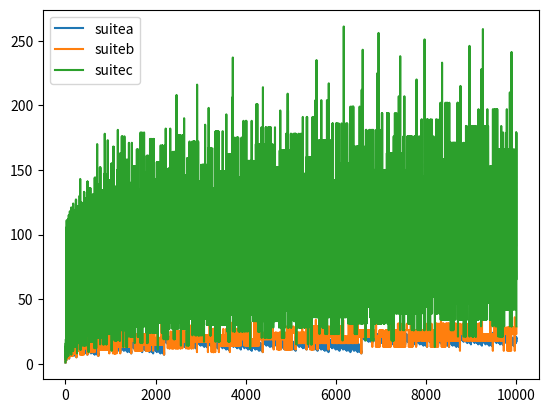

Source code (Python):
def suitea(un):
    if un==1:
        return 1
    
    elif un%3==0:
        return un/3
    
    else :
        return un + 1

def suiteb(un):
    if un==1:
        return 1
    
    elif un%3==0:
        return un/3

    elif un%3 == 1:
        return 2*un +1
    
    else:
        return 2*un -1

def suitec(un):
    if un==1:
        return 1
    
    elif un%2==0:
        return un/2
  
    else:
        return 3*un +1

Nombre_parcours=10000
Nombre_iter=10000

def verif():

    for i in range(1, Nombre_parcours+1):
        liste_base=[i, i, i]
        liste_2=[suitea(i), suiteb(i), suitec(i)]
        while liste_2 != [suitea(liste_2[0]), suiteb(liste_2[1]), suitec(liste_2[2])]:
            liste_2=[suitea(liste_2[0]), suiteb(liste_2[1]), suitec(liste_2[2])]

    print("ok")

#verif()
# Pas de boucle infinie, on a bien des suites stationnaires


def nombre_a_1(taille_parcours):
    """
    Fonction qui renvoie le nombre d'itérations avant d'arriver à 1
    """
    u=[]
    n1=[]
    n2=[]
    n3=[]

    for i in range(1, taille_parcours+1):
        u.append(i)

        liste_base=[i, i, i]
        liste_2=[suitea(i), suiteb(i), suitec(i)]
        compteur =[1,1,1]


        while liste_2[0] != 1 :
            liste_2[0]=suitea(liste_2[0])
            compteur[0] += 1
        
        while liste_2[1] != 1 :
            liste_2[1]=suiteb(liste_2[1])
            compteur[1] += 1
        
        while liste_2[2] != 1 :
            liste_2[2]=suitec(liste_2[2])
            compteur[2] += 1
        
        n1.append(compteur[0])
        n2.append(compteur[1])
        n3.append(compteur[2])
    return u, n1, n2, n3

u, n1, n2, n3 = nombre_a_1(10000)

print(max(n1))
print(max(n2))
print(max(n3))

import matplotlib.pyplot as plt
plt.plot(u, n1, label="suitea")
plt.plot(u, n2, label="suiteb")
plt.plot(u, n3, label="suitec")
plt.legend()
plt.show()
        
